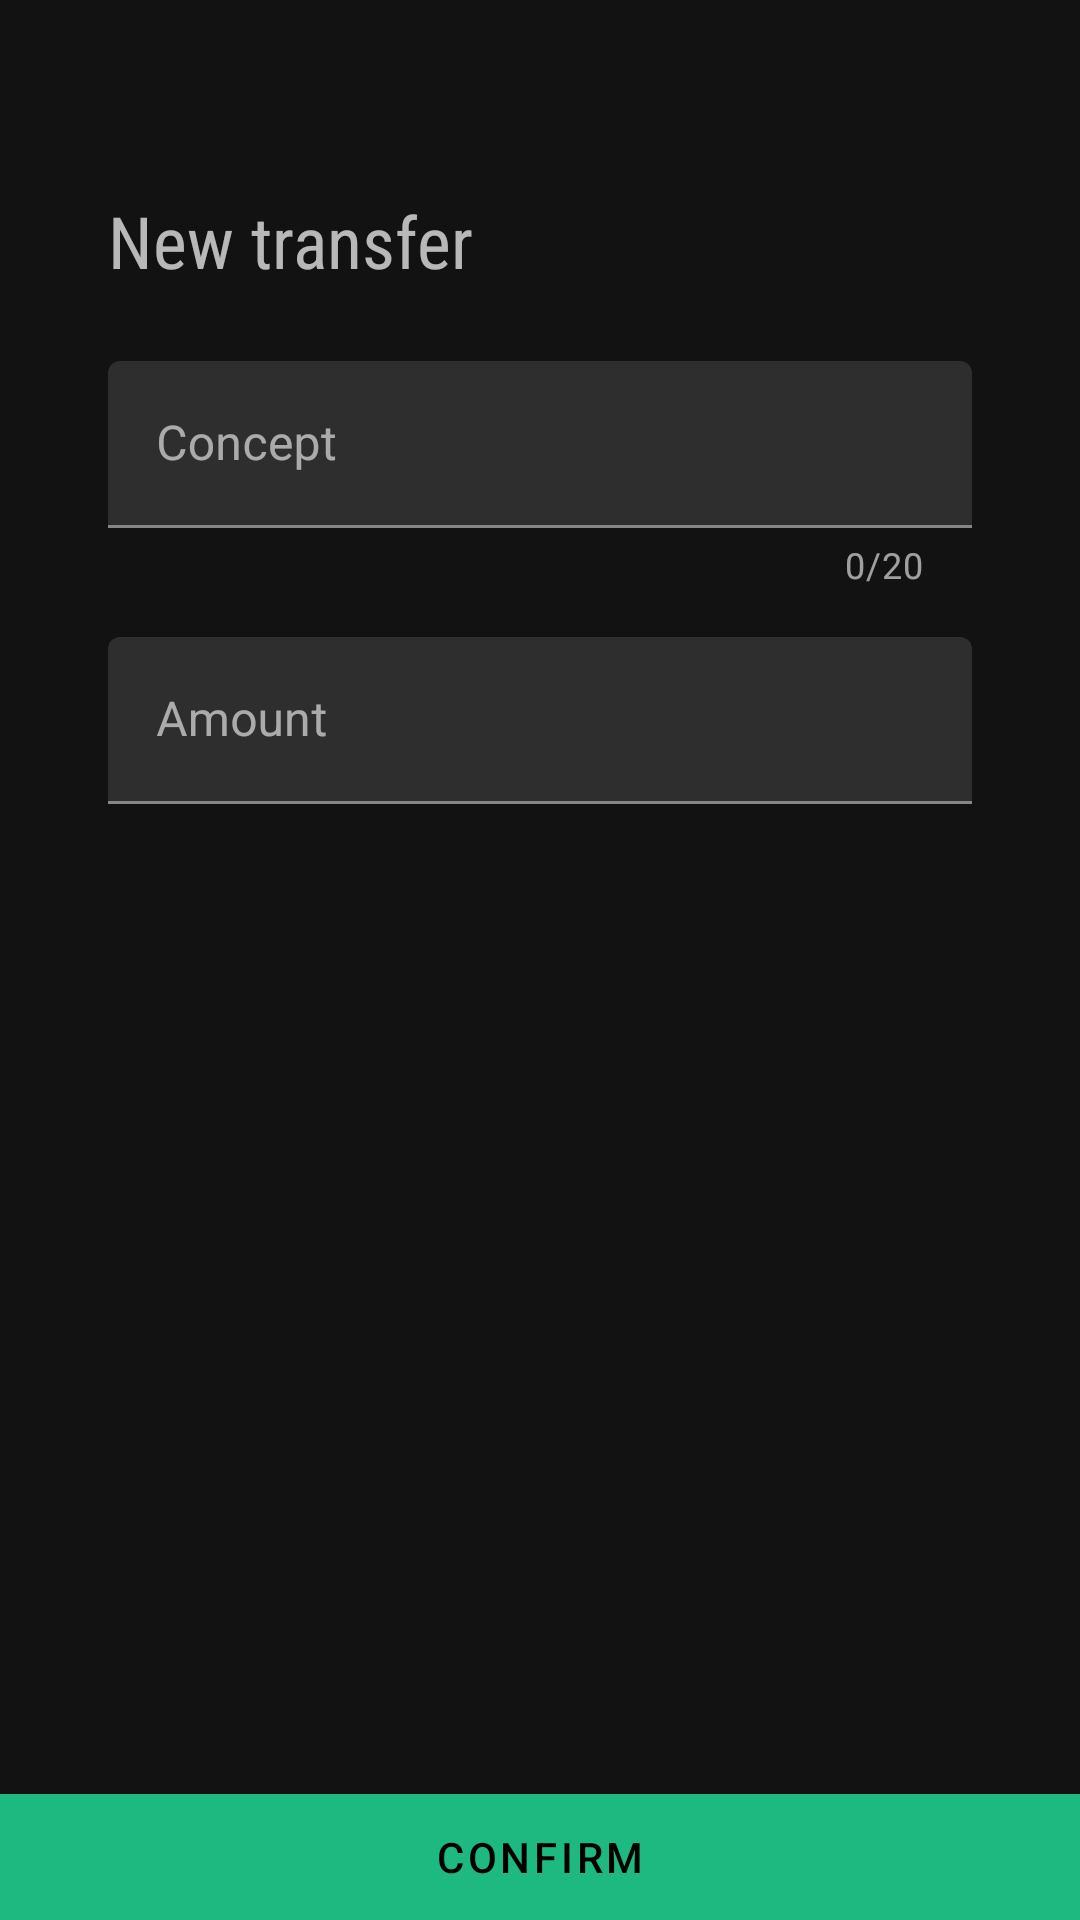

Reconstruct the res/layout file that produces this screen, plus the resources it refers to.
<!-- AndroidManifest.xml: application theme AppTheme -->
<!-- res/layout/fragment_form.xml -->
<?xml version="1.0" encoding="utf-8"?>
<androidx.constraintlayout.widget.ConstraintLayout xmlns:android="http://schemas.android.com/apk/res/android"
    xmlns:app="http://schemas.android.com/apk/res-auto"
    xmlns:tools="http://schemas.android.com/tools"
    android:layout_width="match_parent"
    android:layout_height="match_parent"
    tools:context=".FormFragment">

    <androidx.constraintlayout.widget.Guideline
        android:id="@+id/topGuideline"
        android:layout_width="wrap_content"
        android:layout_height="wrap_content"
        android:orientation="horizontal"
        app:layout_constraintGuide_percent="0.10" />

    <androidx.constraintlayout.widget.Guideline
        android:id="@+id/startGuideline"
        android:layout_width="wrap_content"
        android:layout_height="wrap_content"
        android:orientation="vertical"
        app:layout_constraintGuide_percent="0.10" />

    <androidx.constraintlayout.widget.Guideline
        android:id="@+id/endGuideline"
        android:layout_width="wrap_content"
        android:layout_height="wrap_content"
        android:orientation="vertical"
        app:layout_constraintGuide_percent="0.90" />

    <TextView
        android:id="@+id/tv_new_transfer"
        android:layout_width="wrap_content"
        android:layout_height="wrap_content"
        android:fontFamily="sans-serif-condensed"
        android:text="@string/new_transfer"
        android:textSize="@dimen/new_transfer_text_size"
        app:layout_constraintStart_toStartOf="@+id/startGuideline"
        app:layout_constraintTop_toBottomOf="@+id/topGuideline" />

    <com.google.android.material.textfield.TextInputLayout
        android:id="@+id/text_input_layout_concept"
        android:layout_width="0dp"
        android:layout_height="wrap_content"
        android:layout_marginTop="24dp"
        app:counterEnabled="true"
        app:counterMaxLength="20"
        app:layout_constraintBottom_toTopOf="@+id/text_input_layout_amount"
        app:layout_constraintEnd_toEndOf="@id/endGuideline"
        app:layout_constraintStart_toStartOf="@id/startGuideline"
        app:layout_constraintTop_toBottomOf="@+id/tv_new_transfer">

        <com.google.android.material.textfield.TextInputEditText
            android:id="@+id/text_input_edit_text_concept"
            android:layout_width="match_parent"
            android:layout_height="wrap_content"
            android:fontFamily="sans-serif"
            android:hint="Concept"
            android:maxLength="20"
            android:maxLines="1" />

    </com.google.android.material.textfield.TextInputLayout>

    <com.google.android.material.textfield.TextInputLayout
        android:id="@+id/text_input_layout_amount"
        android:layout_width="0dp"
        android:layout_height="wrap_content"
        android:layout_marginTop="16dp"
        app:layout_constraintEnd_toEndOf="@id/endGuideline"
        app:layout_constraintStart_toStartOf="@id/startGuideline"
        app:layout_constraintTop_toBottomOf="@+id/text_input_layout_concept">

        <com.google.android.material.textfield.TextInputEditText
            android:id="@+id/text_input_edit_text_amount"
            android:layout_width="match_parent"
            android:layout_height="wrap_content"
            android:fontFamily="sans-serif"
            android:hint="Amount"
            android:inputType="number"
            android:maxLines="1" />

    </com.google.android.material.textfield.TextInputLayout>

    <com.google.android.material.button.MaterialButton
        android:id="@+id/button_confirm_transaction"
        android:layout_width="match_parent"
        android:layout_height="wrap_content"
        android:insetBottom="0dp"
        android:text="CONFIRM"
        app:cornerRadius="0dp"
        app:layout_constraintBottom_toBottomOf="parent"
        app:layout_constraintEnd_toEndOf="@id/endGuideline"
        app:layout_constraintStart_toStartOf="parent" />

</androidx.constraintlayout.widget.ConstraintLayout>
<!-- resources referenced by this layout -->
<resources>
  <dimen name="new_transfer_text_size">24sp</dimen>
  <string name="new_transfer">New transfer</string>
  <style name="AppTheme" parent="Theme.MaterialComponents">
          
          <item name="colorPrimary">@color/colorPrimary</item>
          <item name="colorPrimaryDark">@color/colorPrimaryDark</item>
          <item name="colorAccent">@color/colorAccent</item>
          <item name="android:windowTranslucentNavigation">true</item>
          <item name="android:windowLightNavigationBar" tools:targetApi="o_mr1">false</item>
      </style>
  <color name="colorPrimary">#1EB980</color>
  <color name="colorPrimaryDark">#045D56</color>
  <color name="colorAccent">#1EB980</color>
</resources>
